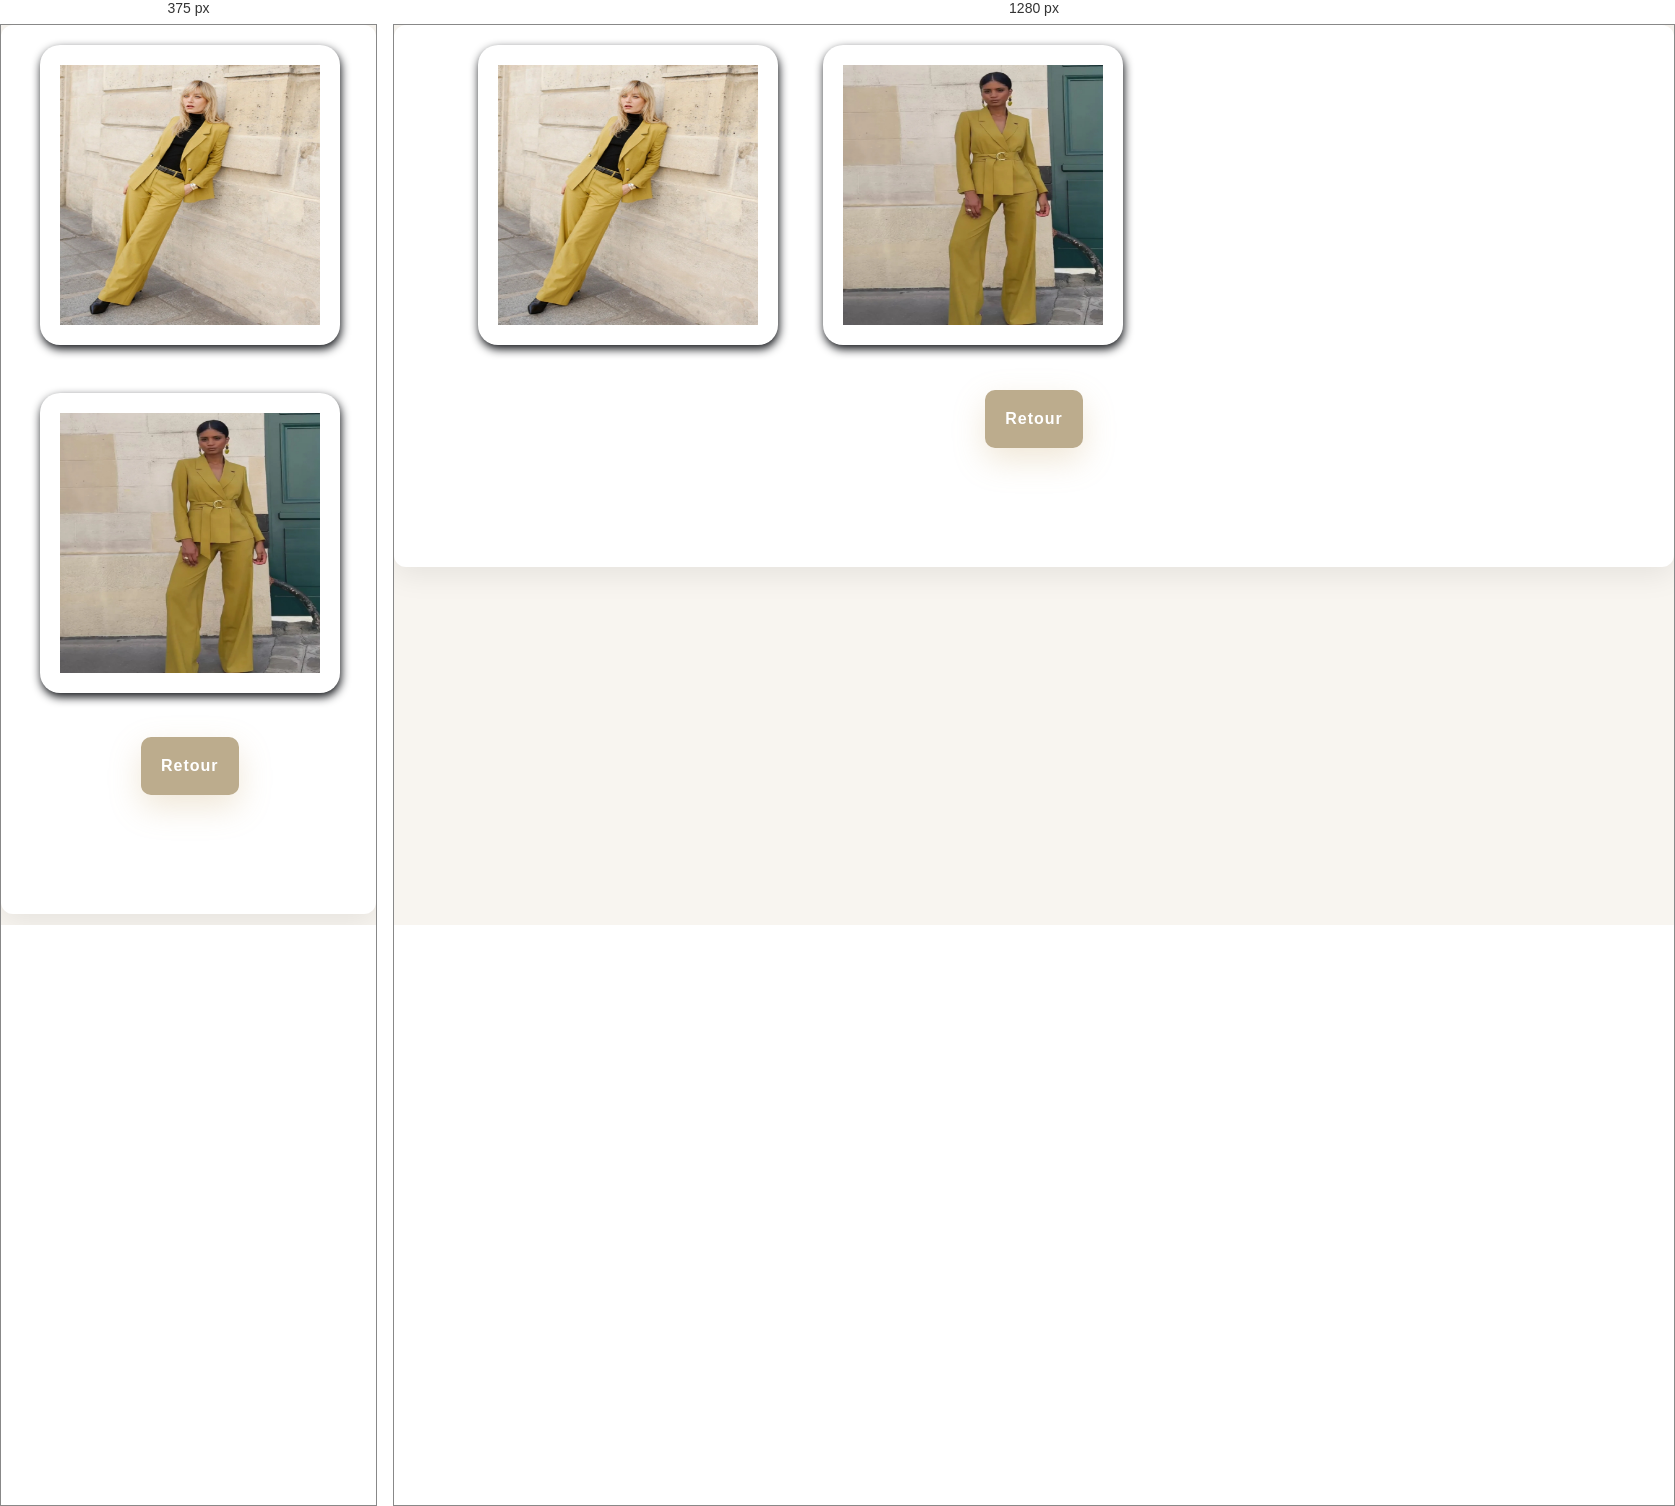
Rendered at 375 px and 1280 px, left to right.

<!-- file: produitsJ.html -->
<!DOCTYPE html>
<html lang="fr">
<head>
    <meta charset="UTF-8">
      <meta name="viewport" content="width=device-width, initial-scale=1.0"/>
     <link rel="stylesheet" href="Boutique.css">
    <title>ProduitsJ</title>
</head>
<body>
    
    <section class="products">
     <div class="card3">
      <img src="vej.jpg" alt="photo">
      <img src="veja.jpg" alt="photo">
     
    
        <form action ="costume.html"><center>
          <button type="submit">Retour</button>
      </form>
       </section>
</body>
</html>

/* @media block from Boutique.css */
@media (max-width: 768px) {
      .nav-links {
        gap: 1.6rem;
      }
      .hero h1 {
        font-size: 3.8rem;
      }
      .hero p {
        font-size: 1.15rem;
      }
    }